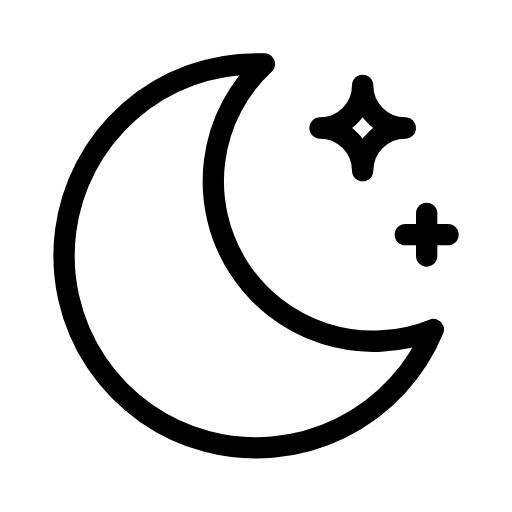
t = 0.00 s
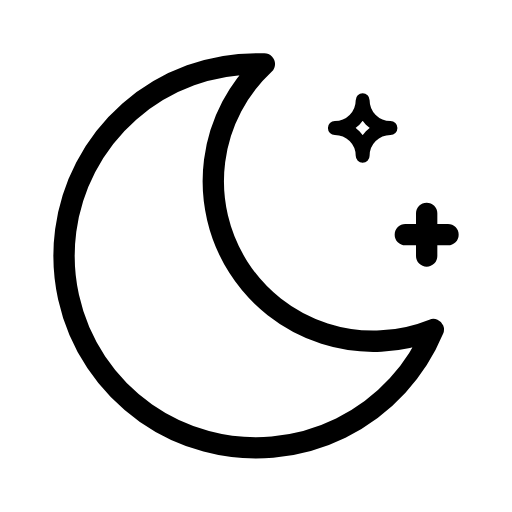
t = 0.56 s
t = 0.94 s: frame unchanged from t = 0.56 s, image omitted
t = 1.50 s: frame unchanged from t = 0.00 s, image omitted
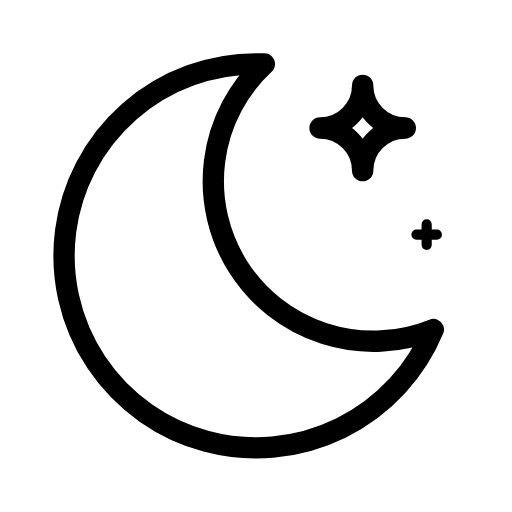
t = 2.06 s
t = 2.44 s: frame unchanged from t = 2.06 s, image omitted

The animated SVG that drew these frames (rendered in a browser with its animation timeline set to each time). Animation: 2 SMIL elements (animateTransform=2); one cycle of 3.00 s, repeats indefinitely.

<svg xmlns="http://www.w3.org/2000/svg" width="24" height="24" viewBox="0 0 24 24" fill="none" stroke="currentColor"
     stroke-width="1" stroke-linecap="round" stroke-linejoin="round"
     class="icon icon-tabler icons-tabler-animated icon-tabler-moon-stars">
    <path stroke="none" d="M0 0h24v24H0z" fill="none"/>
    <path d="M12 3c.132 0 .263 0 .393 0a7.5 7.5 0 0 0 7.92 12.446a9 9 0 1 1 -8.313 -12.454l0 .008"/>
    <g transform="translate(17 6)">
        <g>
            <animateTransform attributeName="transform" type="scale" values="1;0.6;1;1" keyTimes="0;0.25;0.5;1" dur="3s" repeatCount="indefinite" calcMode="spline" keySplines="0.42 0 0.58 1;0.42 0 0.58 1;0.42 0 0.58 1"/>
            <g transform="translate(-17 -6)">
                <path d="M17 4a2 2 0 0 0 2 2a2 2 0 0 0 -2 2a2 2 0 0 0 -2 -2a2 2 0 0 0 2 -2"/>
            </g>
        </g>
    </g>
    <g transform="translate(20 11)">
        <g>
            <animateTransform attributeName="transform" type="scale" values="1;1;0.4;1" keyTimes="0;0.5;0.75;1" dur="3s" repeatCount="indefinite" calcMode="spline" keySplines="0.42 0 0.58 1;0.42 0 0.58 1;0.42 0 0.58 1"/>
            <g transform="translate(-20 -11)">
                <path d="M19 11h2m-1 -1v2"/>
            </g>
        </g>
    </g>
</svg>
